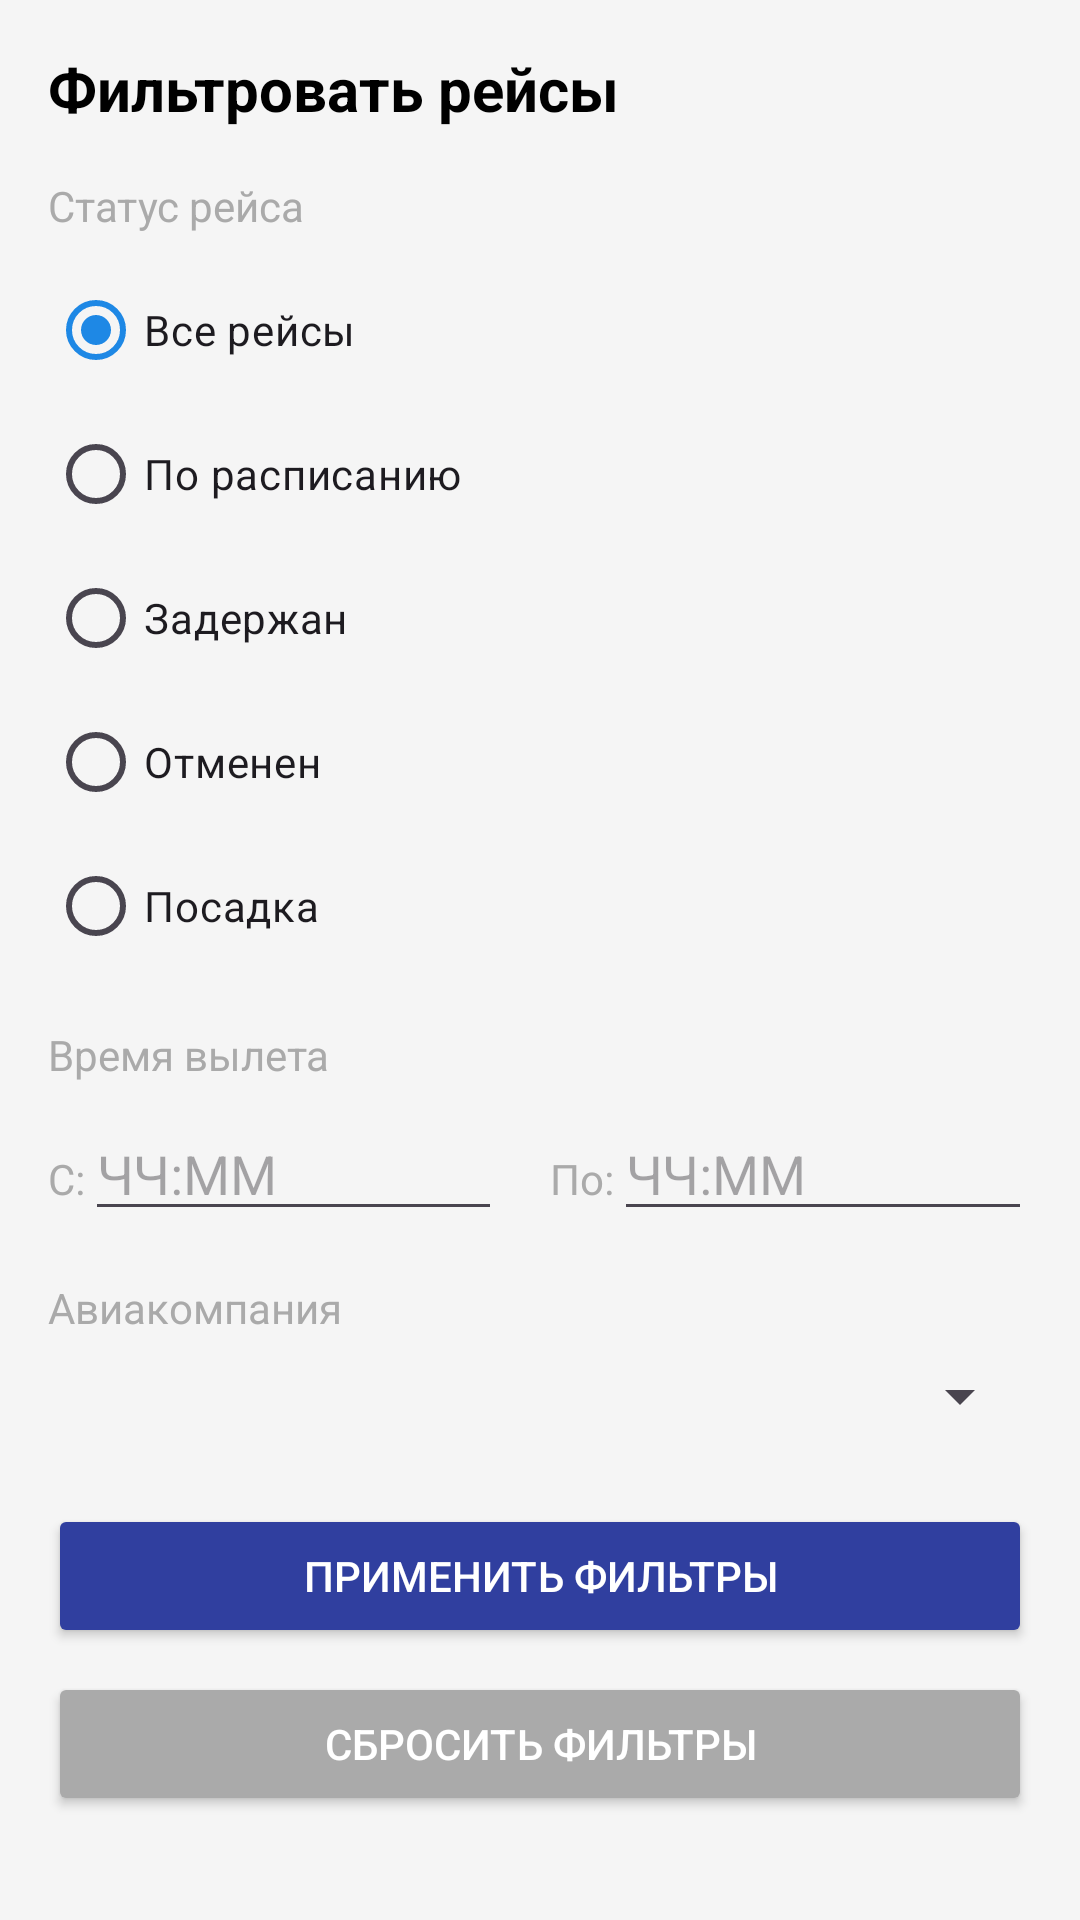

Layout XML and referenced resources for this Android screen:
<!-- AndroidManifest.xml: application theme Theme.Airportinfo -->
<!-- res/layout/activity_filter.xml -->
<?xml version="1.0" encoding="utf-8"?>

<ScrollView xmlns:android="http://schemas.android.com/apk/res/android"
    xmlns:tools="http://schemas.android.com/tools"
    android:layout_width="match_parent"
    android:layout_height="match_parent"
    tools:context=".FilterActivity">

    <LinearLayout
        android:layout_width="match_parent"
        android:layout_height="wrap_content"
        android:orientation="vertical"
        android:padding="16dp">

        <TextView
            android:layout_width="match_parent"
            android:layout_height="wrap_content"
            android:text="Фильтровать рейсы"
            android:textColor="@android:color/black"
            android:textSize="20sp"
            android:textStyle="bold" />

        <TextView
            android:layout_width="match_parent"
            android:layout_height="wrap_content"
            android:layout_marginTop="16dp"
            android:text="Статус рейса"
            android:textColor="@android:color/darker_gray" />

        <RadioGroup
            android:id="@+id/statusRadioGroup"
            android:layout_width="match_parent"
            android:layout_height="wrap_content"
            android:layout_marginTop="8dp">

            <RadioButton
                android:id="@+id/radioAll"
                android:layout_width="match_parent"
                android:layout_height="wrap_content"
                android:checked="true"
                android:text="Все рейсы" />

            <RadioButton
                android:id="@+id/radioScheduled"
                android:layout_width="match_parent"
                android:layout_height="wrap_content"
                android:text="По расписанию" />

            <RadioButton
                android:id="@+id/radioDelayed"
                android:layout_width="match_parent"
                android:layout_height="wrap_content"
                android:text="Задержан" />

            <RadioButton
                android:id="@+id/radioCanceled"
                android:layout_width="match_parent"
                android:layout_height="wrap_content"
                android:text="Отменен" />

            <RadioButton
                android:id="@+id/radioBoarding"
                android:layout_width="match_parent"
                android:layout_height="wrap_content"
                android:text="Посадка" />
        </RadioGroup>

        <TextView
            android:layout_width="match_parent"
            android:layout_height="wrap_content"
            android:layout_marginTop="16dp"
            android:text="Время вылета"
            android:textColor="@android:color/darker_gray" />

        <LinearLayout
            android:layout_width="match_parent"
            android:layout_height="wrap_content"
            android:layout_marginTop="8dp"
            android:orientation="horizontal">

            <TextView
                android:layout_width="wrap_content"
                android:layout_height="wrap_content"
                android:text="С:"
                android:textColor="@android:color/darker_gray" />

            <EditText
                android:id="@+id/timeFromEditText"
                android:layout_width="0dp"
                android:layout_height="wrap_content"
                android:layout_weight="1"
                android:ems="10"
                android:hint="ЧЧ:ММ"
                android:inputType="time" />

            <TextView
                android:layout_width="wrap_content"
                android:layout_height="wrap_content"
                android:layout_marginLeft="16dp"
                android:text="По:"
                android:textColor="@android:color/darker_gray" />

            <EditText
                android:id="@+id/timeToEditText"
                android:layout_width="0dp"
                android:layout_height="wrap_content"
                android:layout_weight="1"
                android:ems="10"
                android:hint="ЧЧ:ММ"
                android:inputType="time" />
        </LinearLayout>

        <TextView
            android:layout_width="match_parent"
            android:layout_height="wrap_content"
            android:layout_marginTop="16dp"
            android:text="Авиакомпания"
            android:textColor="@android:color/darker_gray" />

        <Spinner
            android:id="@+id/airlineSpinner"
            android:layout_width="match_parent"
            android:layout_height="wrap_content"
            android:layout_marginTop="8dp" />

        <Button
            android:id="@+id/applyFilterButton"
            android:layout_width="match_parent"
            android:layout_height="wrap_content"
            android:layout_marginTop="24dp"
            android:text="Применить фильтры"
            android:backgroundTint="@color/colorPrimary"
            android:textColor="@android:color/white" />

        <Button
            android:id="@+id/resetFilterButton"
            android:layout_width="match_parent"
            android:layout_height="wrap_content"
            android:layout_marginTop="8dp"
            android:text="Сбросить фильтры"
            android:backgroundTint="@android:color/darker_gray"
            android:textColor="@android:color/white" />

    </LinearLayout>
</ScrollView>
<!-- resources referenced by this layout -->
<resources>
  <color name="colorPrimary">#303F9F</color>
  <style name="Theme.Airportinfo" parent="Base.Theme.Airportinfo">
          <item name="colorPrimary">@color/primaryColor</item>
          <item name="colorPrimaryVariant">@color/primaryLightColor</item>
          <item name="colorOnPrimary">@color/white</item>
          <item name="android:colorBackground">@color/backgroundColor</item>
          <item name="android:textColor">@color/textColor</item>
      </style>
  <style name="Base.Theme.Airportinfo" parent="Theme.Material3.DayNight.NoActionBar" />
  <color name="primaryColor">#1E88E5</color>
  <color name="primaryLightColor">#90CAF9</color>
  <color name="white">#FFFFFF</color>
  <color name="backgroundColor">#F5F5F5</color>
  <color name="textColor">#212121</color>
</resources>
